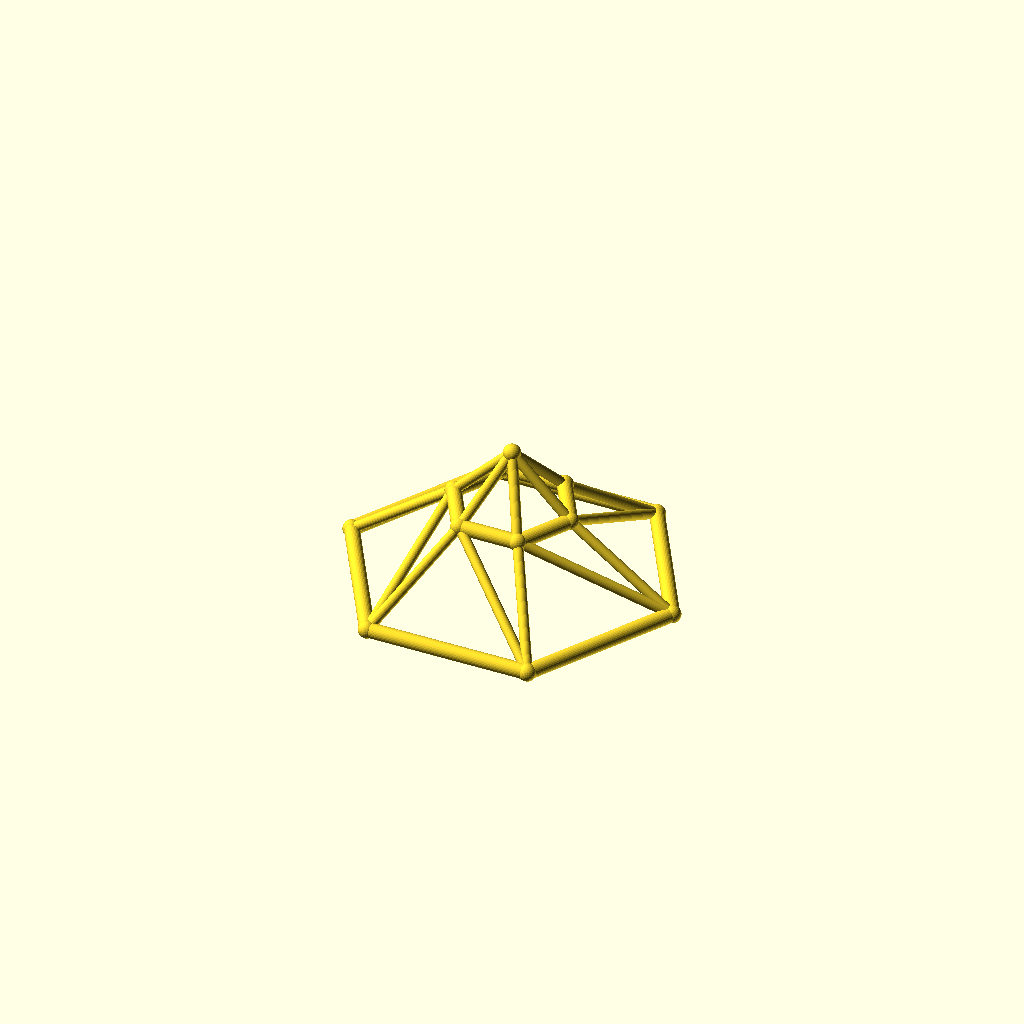
Cell 1: rendered with the file's own defaults.
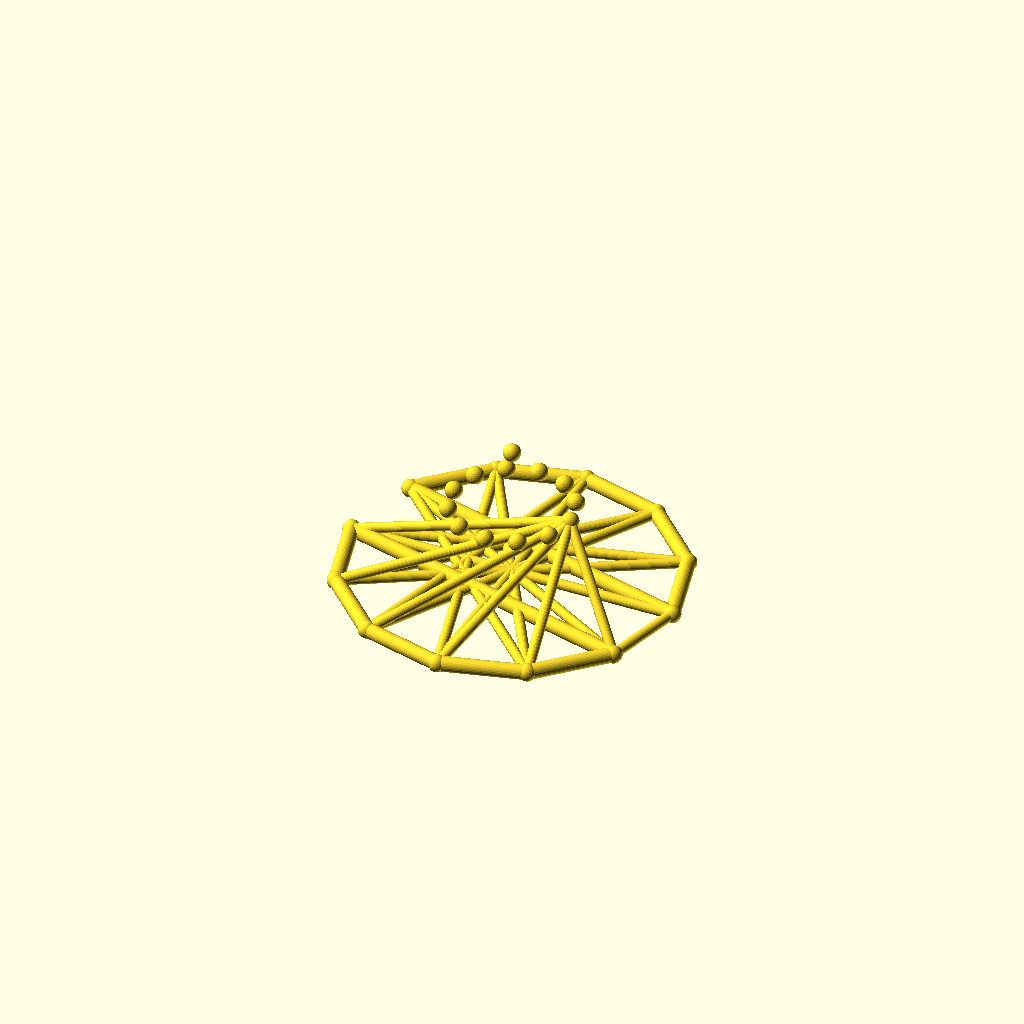
Cell 2 — sides set to 12, the other parameters unchanged.
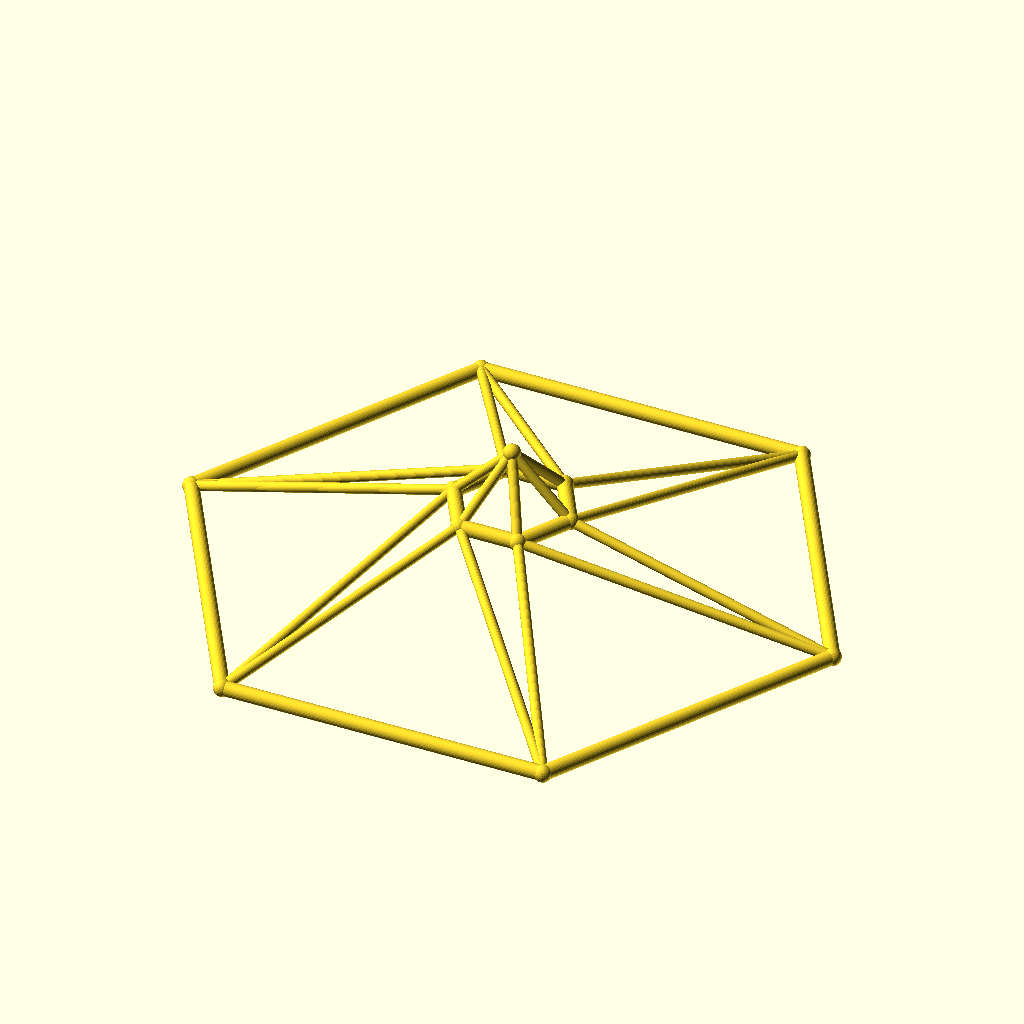
Cell 3: base_r = 110 (everything else at default).
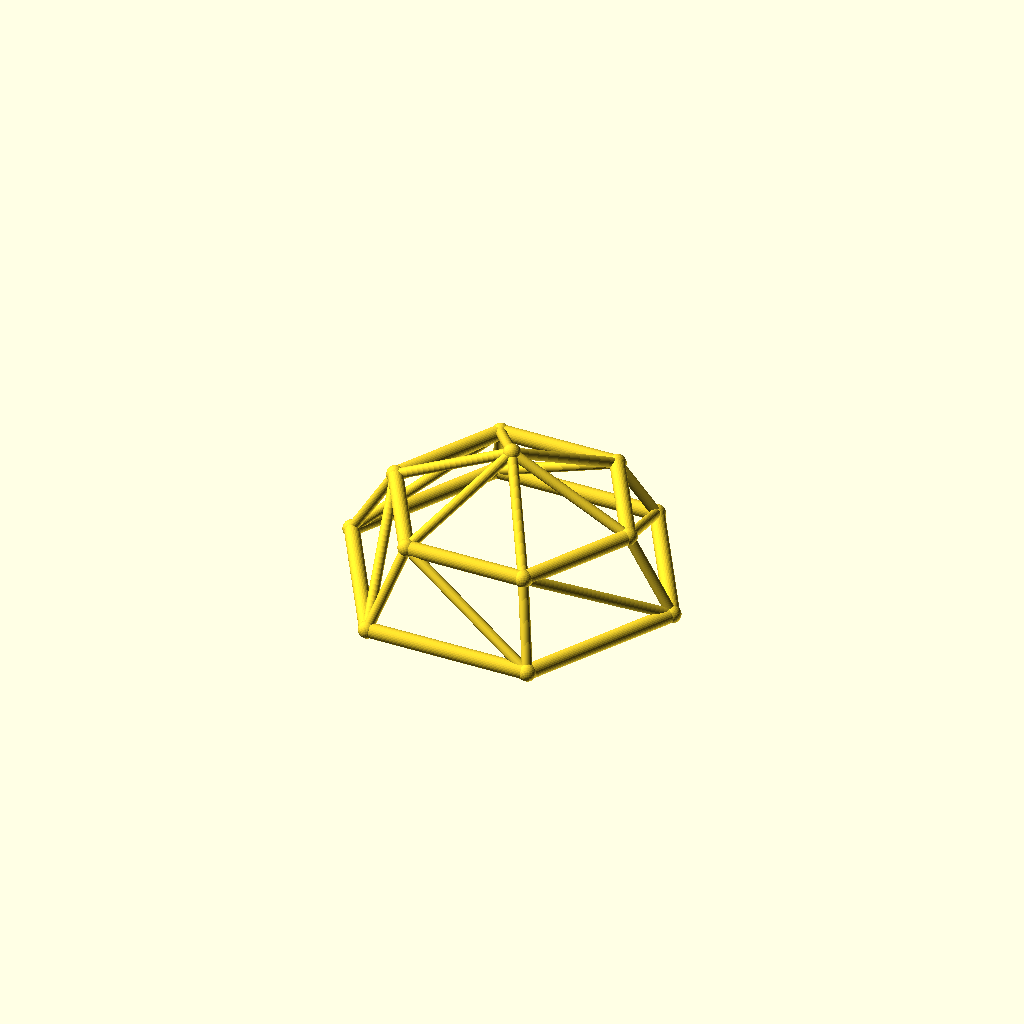
Cell 4 — top_r set to 40, the other parameters unchanged.
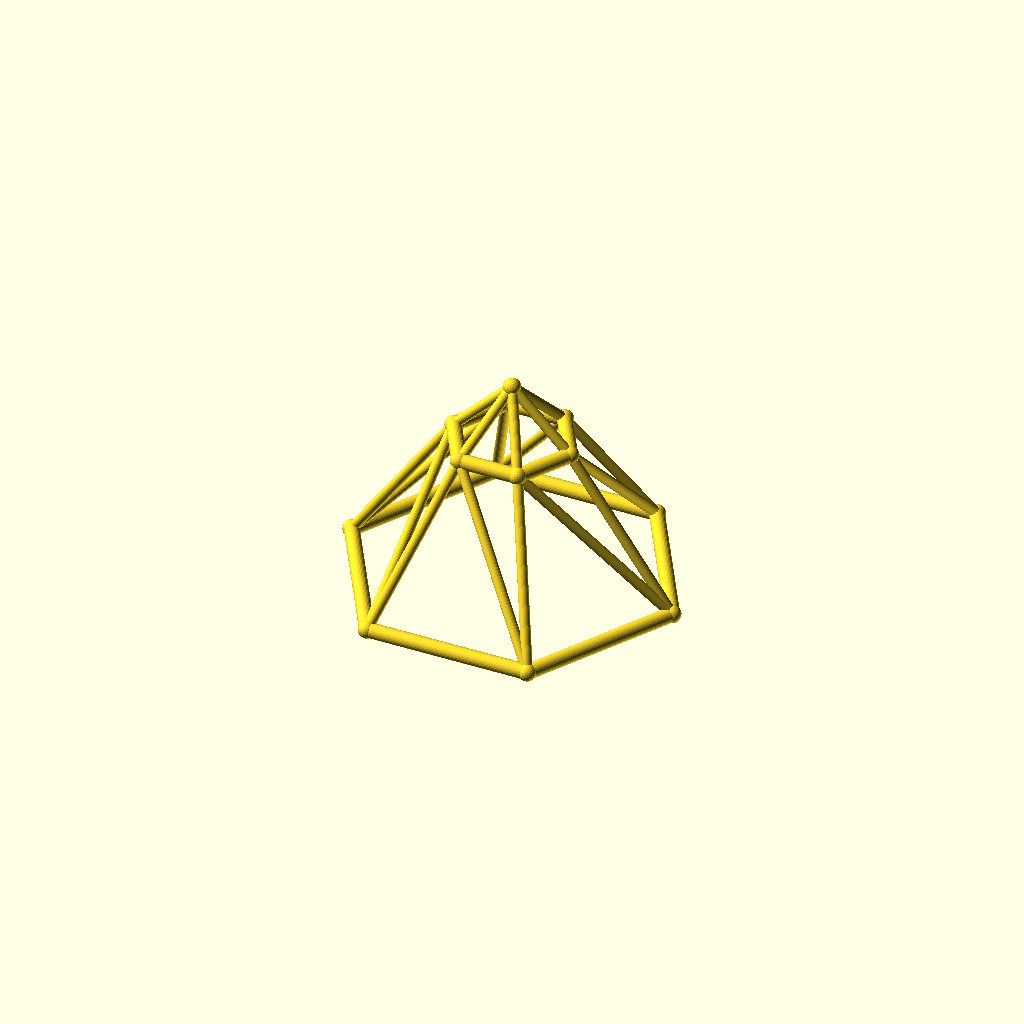
Cell 5: ring_h = 50 (everything else at default).
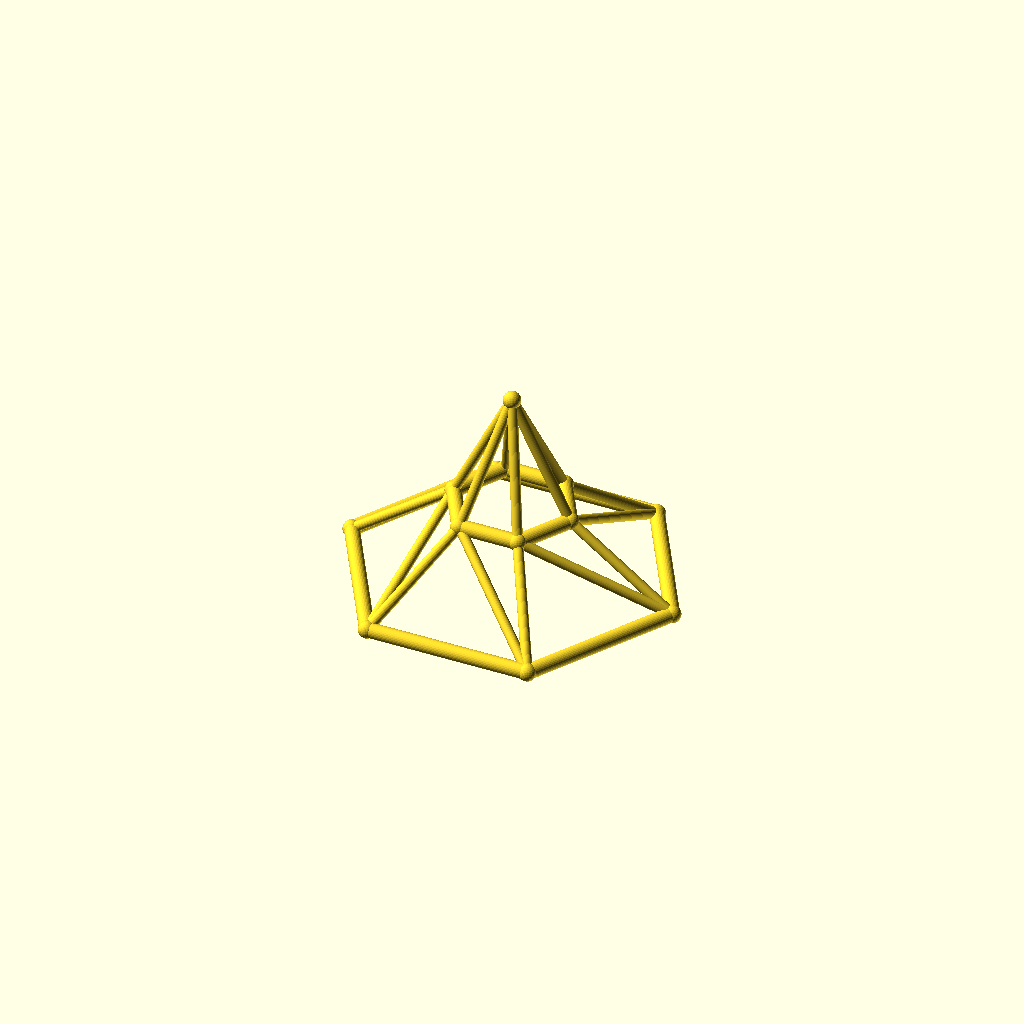
Cell 6 — rise set to 40, the other parameters unchanged.
One fixed orthographic camera (rotation 55°, 0°, 25°; colour scheme Cornfield) for every cell.
Source of the model, optional_data/data/wire3/geodome/scene_0193.scad:
$fn = 32;

// ----------------------------------------------------------------------
// Geodesic dome: 6-gon rings, base R55, top R20
// ----------------------------------------------------------------------

// --- parameters (mm) ---
sides = 6;                // polygon order of both rings
base_r = 55;              // base ring radius
top_r = 20;               // top ring radius
ring_h = 25;              // height of the top ring
rise = 20;                // apex rise above the top ring
twist = 0;                // angular offset of the top ring, degrees
chord_r = 2.5;            // ring member radius
brace_r = 1.7;            // web member radius
joint_r = 2.9;            // joint ball radius

bbox_x = 115.8;  // overall X, joints included
bbox_y = 101.06;  // overall Y, joints included
bbox_z = 50.8;  // overall Z, joints included
chord_d = 2 * chord_r;  // ring stock diameter
brace_d = 2 * brace_r;  // web stock diameter
apex_z = ring_h + rise;  // apex height
nodes = concat([for (i = [0 : sides - 1]) [base_r * cos(i * 360 / sides), base_r * sin(i * 360 / sides), 0]], [for (i = [0 : sides - 1]) [top_r * cos(i * 360 / sides + twist), top_r * sin(i * 360 / sides + twist), ring_h]], [[0, 0, apex_z]]);

module member(a, b, r) {
  /* round stock from joint a to joint b, ends buried in the joint balls */
  d = b - a;
  length = norm(d);
  translate(a) rotate([0, acos(d[2] / length), atan2(d[1], d[0])])
    cylinder(h = length, r = r);
}

module joint(p, r) {
  /* ball at the joint centre, fatter than every member meeting there */
  translate(p) sphere(r = r);
}

/* members - each call is one graph edge */
member(nodes[0], nodes[1], chord_r);
member(nodes[1], nodes[2], chord_r);
member(nodes[2], nodes[3], chord_r);
member(nodes[3], nodes[4], chord_r);
member(nodes[4], nodes[5], chord_r);
member(nodes[5], nodes[0], chord_r);
member(nodes[6], nodes[7], chord_r);
member(nodes[7], nodes[8], chord_r);
member(nodes[8], nodes[9], chord_r);
member(nodes[9], nodes[10], chord_r);
member(nodes[10], nodes[11], chord_r);
member(nodes[11], nodes[6], chord_r);
member(nodes[0], nodes[6], brace_r);
member(nodes[6], nodes[1], brace_r);
member(nodes[1], nodes[7], brace_r);
member(nodes[7], nodes[2], brace_r);
member(nodes[2], nodes[8], brace_r);
member(nodes[8], nodes[3], brace_r);
member(nodes[3], nodes[9], brace_r);
member(nodes[9], nodes[4], brace_r);
member(nodes[4], nodes[10], brace_r);
member(nodes[10], nodes[5], brace_r);
member(nodes[5], nodes[11], brace_r);
member(nodes[11], nodes[0], brace_r);
member(nodes[12], nodes[6], brace_r);
member(nodes[12], nodes[7], brace_r);
member(nodes[12], nodes[8], brace_r);
member(nodes[12], nodes[9], brace_r);
member(nodes[12], nodes[10], brace_r);
member(nodes[12], nodes[11], brace_r);

/* joint balls */
for (p = nodes) joint(p, joint_r);
Customizer parameters (derived from the source; name, type, default, range or options):
sides: number, default 6
base_r: number, default 55
top_r: number, default 20
ring_h: number, default 25
rise: number, default 20
twist: number, default 0
chord_r: number, default 2.5
brace_r: number, default 1.7
joint_r: number, default 2.9
bbox_x: number, default 115.8
bbox_y: number, default 101.06
bbox_z: number, default 50.8
